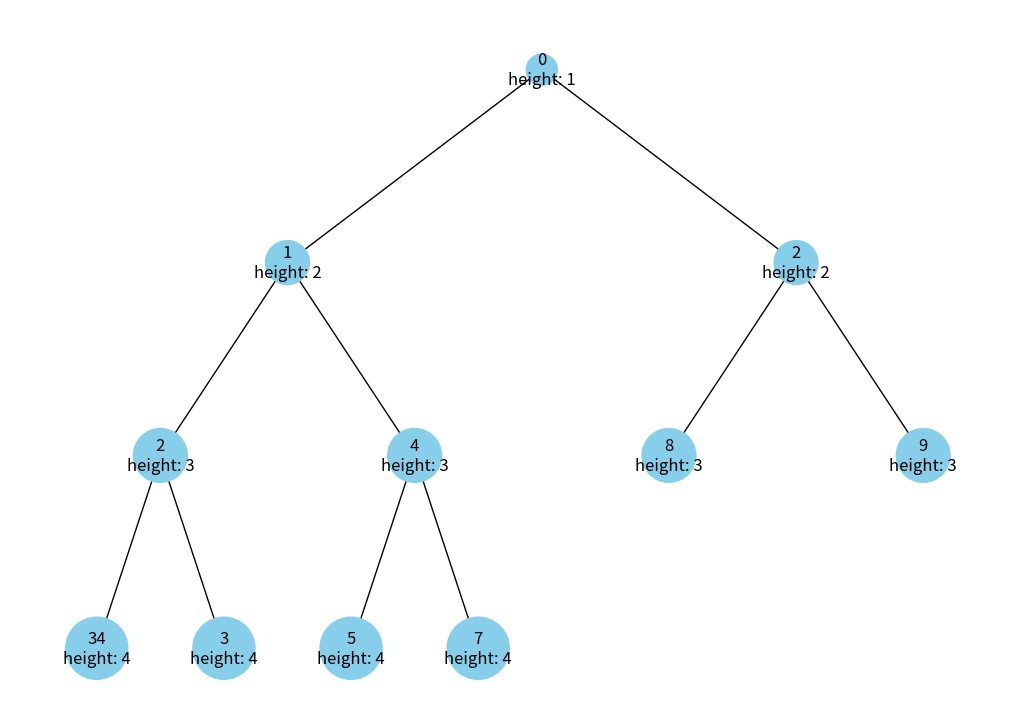

Python code for this plot:
import heapq
import uuid
import networkx as nx
import matplotlib.pyplot as plt


class Node:
    def __init__(self, key, color="skyblue"):
        self.left = None
        self.right = None
        self.val = key
        self.color = color
        self.id = str(uuid.uuid4())


def build_heap_tree(heap_list):
    heap_tree_root = Node(heap_list[0])
    for value in heap_list[1:]:
        add_to_heap_tree(heap_tree_root, value)
    return heap_tree_root


def add_to_heap_tree(node, value):
    if not node.left:
        node.left = Node(value)
    elif not node.right:
        node.right = Node(value)
    else:
        if node.left.left is None or node.left.right is None:
            add_to_heap_tree(node.left, value)
        elif node.right.left is None or node.right.right is None:
            add_to_heap_tree(node.right, value)
        else:
            left_sum = node.left.val + node.left.left.val if node.left.left else float('inf')
            right_sum = node.right.val + node.right.left.val if node.right.left else float('inf')

            if left_sum <= right_sum:
                add_to_heap_tree(node.left, value)
            else:
                add_to_heap_tree(node.right, value)


def add_heap_edges(graph, node, pos, x=0, y=0, layer=1):
    if node is not None:

        node.height = layer
        graph.add_node(node.id, color=node.color,
                       label=str(node.val) + "\nheight: " + str(node.height))

        if node.left:
            graph.add_edge(node.id, node.left.id)
            l = x - 1 / 2 ** layer
            pos[node.left.id] = (l, y - 1)
            l = add_heap_edges(graph, node.left, pos, x=l, y=y - 1, layer=layer + 1)

        if node.right:
            graph.add_edge(node.id, node.right.id)
            r = x + 1 / 2 ** layer
            pos[node.right.id] = (r, y - 1)
            r = add_heap_edges(graph, node.right, pos, x=r, y=y - 1, layer=layer + 1)

    return graph


def draw_heap(heap_root):
    tree = nx.DiGraph()
    pos = {heap_root.id: (0, 0)}
    tree = add_heap_edges(tree, heap_root, pos)

    sizes = [float(data['label'].split('\n')[1].split(': ')[1]) * 500 for _, data in tree.nodes(data=True)]
    colors = [node[1]['color'] for node in tree.nodes(data=True)]

    labels = {node[0]: node[1]['label'] for node in tree.nodes(data=True)}

    plt.figure(figsize=(10, 7))
    nx.draw(tree, pos=pos, labels=labels, arrows=False,
            node_size=sizes, node_color=colors)
    plt.show()


def main():
    # heap_lst = [1, 3, 5, 7, 9, 2, 4, 34]
    heap_lst = [0, 1, 2, 3, 7, 8, 9, 34, 2, 5, 4]
    heapq.heapify(heap_lst)

    heap_tree_root = build_heap_tree(heap_lst)

    draw_heap(heap_tree_root)


if __name__ == "__main__":
    main()
